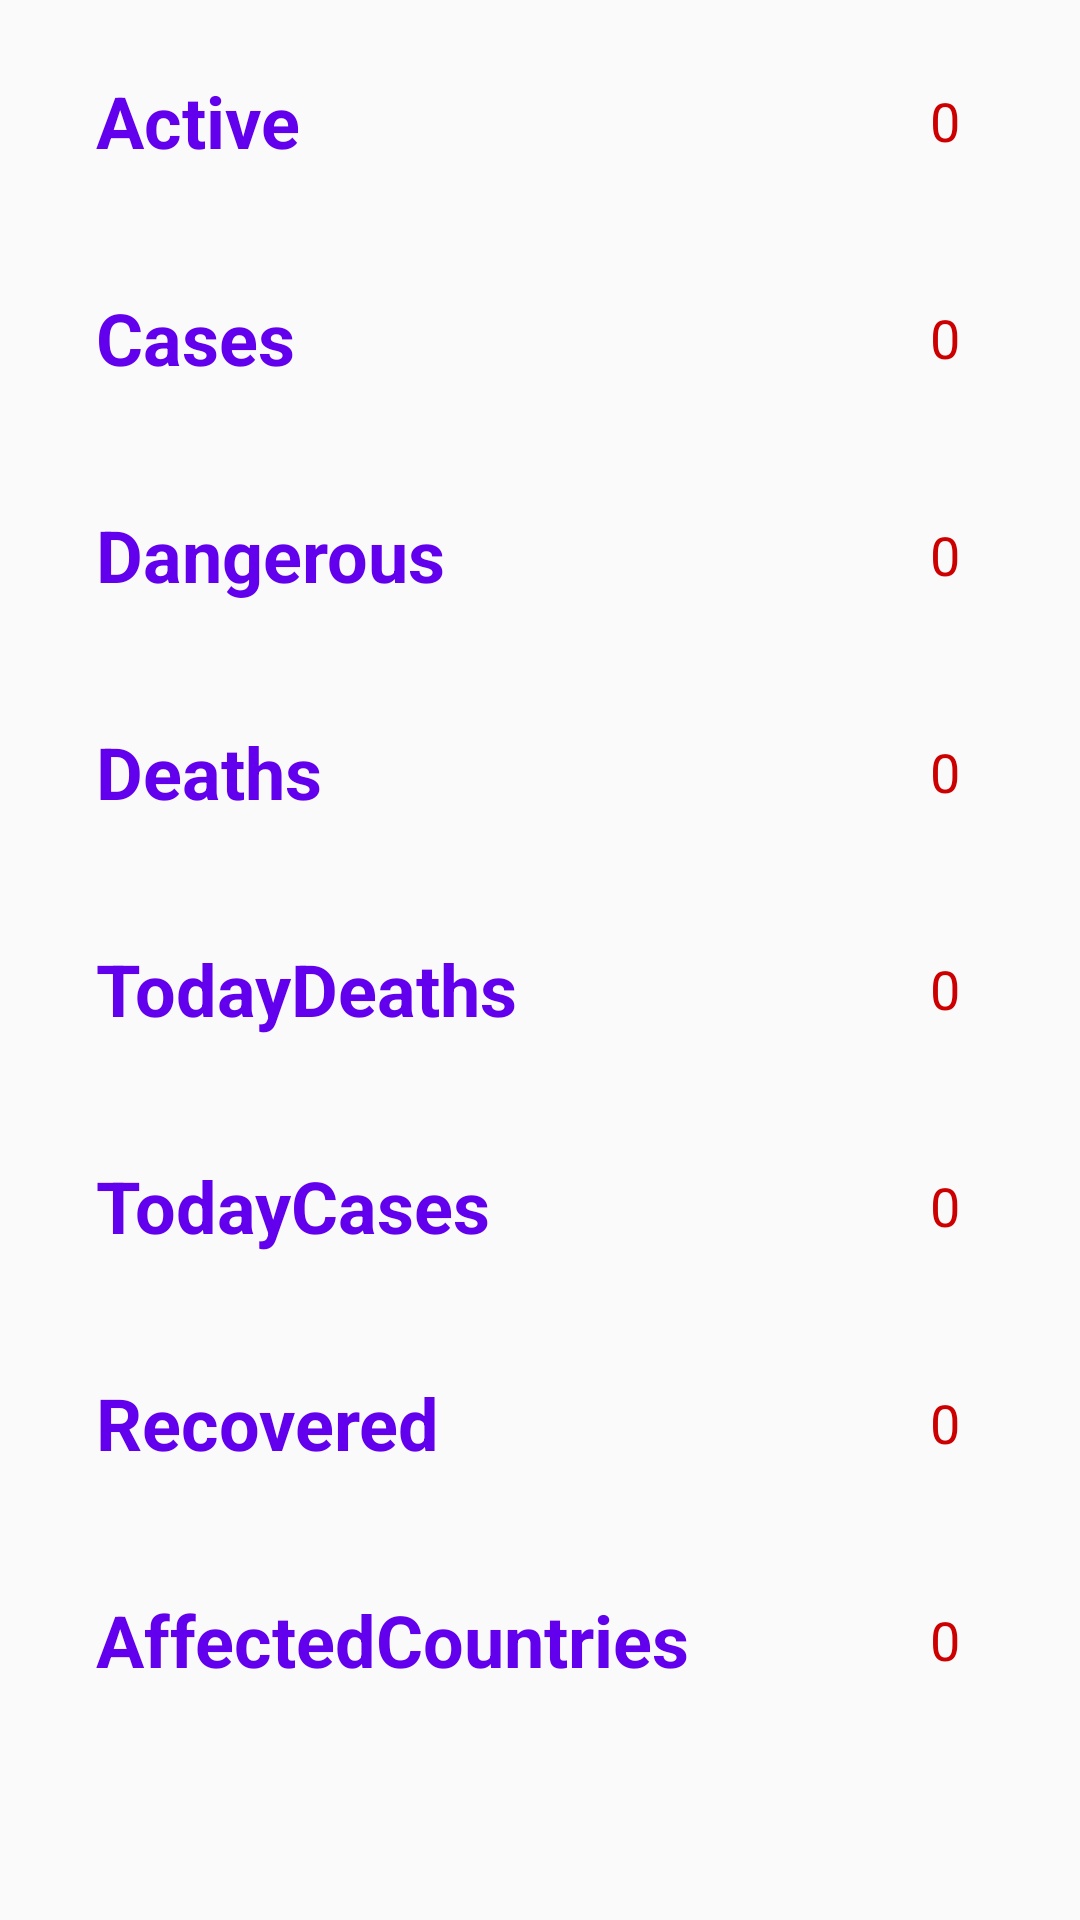

Write the Android layout XML for this screen, with the resource values it uses.
<!-- AndroidManifest.xml: application theme AppTheme -->
<!-- res/layout/fragment_all_word.xml -->
<?xml version="1.0" encoding="utf-8"?>
<androidx.constraintlayout.widget.ConstraintLayout xmlns:android="http://schemas.android.com/apk/res/android"
    xmlns:tools="http://schemas.android.com/tools"
    android:layout_width="match_parent"
    android:layout_height="match_parent"
    xmlns:app="http://schemas.android.com/apk/res-auto"
    tools:context=".AllWordFragment">


    <ScrollView
        android:layout_width="match_parent"
        android:layout_height="match_parent"
        android:orientation="vertical"
        app:layout_constraintBottom_toBottomOf="parent"
        app:layout_constraintEnd_toEndOf="parent"
        app:layout_constraintStart_toStartOf="parent"
        app:layout_constraintTop_toTopOf="parent">

        <androidx.constraintlayout.widget.ConstraintLayout
            android:layout_width="match_parent"
            android:layout_height="match_parent">


            <TextView
                android:id="@+id/textView1"
                android:layout_width="wrap_content"
                android:layout_height="wrap_content"
                android:layout_marginStart="32dp"
                android:layout_marginTop="24dp"
                android:text="Active"
                android:textColor="@color/colorPrimary"
                android:textSize="24sp"
                android:textStyle="bold"
                app:layout_constraintStart_toStartOf="parent"
                app:layout_constraintTop_toTopOf="parent" />

            <TextView
                android:id="@+id/activeTv"
                android:layout_width="wrap_content"
                android:layout_height="wrap_content"
                android:layout_marginEnd="40dp"
                android:text="0"
                android:textColor="@android:color/holo_red_dark"
                android:textSize="18sp"
                app:layout_constraintBottom_toBottomOf="@+id/textView1"
                app:layout_constraintEnd_toEndOf="parent"
                app:layout_constraintTop_toTopOf="@+id/textView1" />

            <TextView
                android:id="@+id/textView2"
                android:layout_width="wrap_content"
                android:layout_height="wrap_content"
                android:layout_marginStart="32dp"
                android:layout_marginTop="40dp"
                android:text="Cases"
                android:textColor="@color/colorPrimary"
                android:textSize="24sp"
                android:textStyle="bold"
                app:layout_constraintStart_toStartOf="parent"
                app:layout_constraintTop_toBottomOf="@+id/textView1" />

            <TextView
                android:id="@+id/casesTv"
                android:layout_width="wrap_content"
                android:layout_height="wrap_content"
                android:layout_marginEnd="40dp"
                android:text="0"
                android:textColor="@android:color/holo_red_dark"
                android:textSize="18sp"
                app:layout_constraintBottom_toBottomOf="@+id/textView2"
                app:layout_constraintEnd_toEndOf="parent"
                app:layout_constraintTop_toTopOf="@+id/textView2" />

            <TextView
                android:id="@+id/textView3"
                android:layout_width="wrap_content"
                android:layout_height="wrap_content"
                android:layout_marginStart="32dp"
                android:layout_marginTop="40dp"
                android:text="Dangerous"
                android:textColor="@color/colorPrimary"
                android:textSize="24sp"
                android:textStyle="bold"
                app:layout_constraintStart_toStartOf="parent"
                app:layout_constraintTop_toBottomOf="@+id/textView2" />

            <TextView
                android:id="@+id/dangerousTv"
                android:layout_width="wrap_content"
                android:layout_height="wrap_content"
                android:layout_marginEnd="40dp"
                android:text="0"
                android:textColor="@android:color/holo_red_dark"
                android:textSize="18sp"
                app:layout_constraintBottom_toBottomOf="@+id/textView3"
                app:layout_constraintEnd_toEndOf="parent"
                app:layout_constraintTop_toTopOf="@+id/textView3" />

            <TextView
                android:id="@+id/textView4"
                android:layout_width="wrap_content"
                android:layout_height="wrap_content"
                android:layout_marginStart="32dp"
                android:layout_marginTop="40dp"
                android:text="Deaths"
                android:textColor="@color/colorPrimary"
                android:textSize="24sp"
                android:textStyle="bold"
                app:layout_constraintStart_toStartOf="parent"
                app:layout_constraintTop_toBottomOf="@+id/textView3" />

            <TextView
                android:id="@+id/deathsTv"
                android:layout_width="wrap_content"
                android:layout_height="wrap_content"
                android:layout_marginEnd="40dp"
                android:text="0"
                android:textColor="@android:color/holo_red_dark"
                android:textSize="18sp"
                app:layout_constraintBottom_toBottomOf="@+id/textView4"
                app:layout_constraintEnd_toEndOf="parent"
                app:layout_constraintTop_toTopOf="@+id/textView4" />

            <TextView
                android:id="@+id/textView5"
                android:layout_width="wrap_content"
                android:layout_height="wrap_content"
                android:layout_marginStart="32dp"
                android:layout_marginTop="40dp"
                android:text="TodayDeaths"
                android:textColor="@color/colorPrimary"
                android:textSize="24sp"
                android:textStyle="bold"
                app:layout_constraintStart_toStartOf="parent"
                app:layout_constraintTop_toBottomOf="@+id/textView4" />

            <TextView
                android:id="@+id/todayDeathsTv"
                android:layout_width="wrap_content"
                android:layout_height="wrap_content"
                android:layout_marginEnd="40dp"
                android:text="0"
                android:textColor="@android:color/holo_red_dark"
                android:textSize="18sp"
                app:layout_constraintBottom_toBottomOf="@+id/textView5"
                app:layout_constraintEnd_toEndOf="parent"
                app:layout_constraintTop_toTopOf="@+id/textView5" />

            <TextView
                android:id="@+id/textView6"
                android:layout_width="wrap_content"
                android:layout_height="wrap_content"
                android:layout_marginStart="32dp"
                android:layout_marginTop="40dp"
                android:text="TodayCases"
                android:textColor="@color/colorPrimary"
                android:textSize="24sp"
                android:textStyle="bold"
                app:layout_constraintStart_toStartOf="parent"
                app:layout_constraintTop_toBottomOf="@+id/textView5" />

            <TextView
                android:id="@+id/todayCasesTv"
                android:layout_width="wrap_content"
                android:layout_height="wrap_content"
                android:layout_marginEnd="40dp"
                android:text="0"
                android:textColor="@android:color/holo_red_dark"
                android:textSize="18sp"
                app:layout_constraintBottom_toBottomOf="@+id/textView6"
                app:layout_constraintEnd_toEndOf="parent"
                app:layout_constraintTop_toTopOf="@+id/textView6" />

            <TextView
                android:id="@+id/textView7"
                android:layout_width="wrap_content"
                android:layout_height="wrap_content"
                android:layout_marginStart="32dp"
                android:layout_marginTop="40dp"
                android:text="Recovered"
                android:textColor="@color/colorPrimary"
                android:textSize="24sp"
                android:textStyle="bold"
                app:layout_constraintStart_toStartOf="parent"
                app:layout_constraintTop_toBottomOf="@+id/textView6" />

            <TextView
                android:id="@+id/recoveredTv"
                android:layout_width="wrap_content"
                android:layout_height="wrap_content"
                android:layout_marginEnd="40dp"
                android:text="0"
                android:textColor="@android:color/holo_red_dark"
                android:textSize="18sp"
                app:layout_constraintBottom_toBottomOf="@+id/textView7"
                app:layout_constraintEnd_toEndOf="parent"
                app:layout_constraintTop_toTopOf="@+id/textView7" />

            <TextView
                android:id="@+id/textView8"
                android:layout_width="wrap_content"
                android:layout_height="wrap_content"
                android:layout_marginStart="32dp"
                android:layout_marginTop="40dp"
                android:layout_marginBottom="16dp"
                android:text="AffectedCountries"
                android:textColor="@color/colorPrimary"
                android:textSize="24sp"
                android:textStyle="bold"
                app:layout_constraintBottom_toBottomOf="parent"
                app:layout_constraintStart_toStartOf="parent"
                app:layout_constraintTop_toBottomOf="@+id/textView7" />

            <TextView
                android:id="@+id/affectedCountriesTv"
                android:layout_width="wrap_content"
                android:layout_height="wrap_content"
                android:layout_marginEnd="40dp"
                android:text="0"
                android:textColor="@android:color/holo_red_dark"
                android:textSize="18sp"
                app:layout_constraintBottom_toBottomOf="@+id/textView8"
                app:layout_constraintEnd_toEndOf="parent"
                app:layout_constraintTop_toTopOf="@+id/textView8" />

        </androidx.constraintlayout.widget.ConstraintLayout>
    </ScrollView>

</androidx.constraintlayout.widget.ConstraintLayout>
<!-- resources referenced by this layout -->
<resources>
  <style name="AppTheme" parent="Theme.AppCompat.Light.NoActionBar">
          
          <item name="colorPrimary">@color/colorPrimary</item>
          <item name="colorPrimaryDark">@color/colorPrimaryDark</item>
          <item name="colorAccent">@color/colorAccent</item>
      </style>
  <!-- not gathered from this repository: default colours our renderer supplied (Android Studio template values) -->
  <color name="colorPrimary">#FF6200EE</color>
  <color name="colorPrimaryDark">#FF3700B3</color>
  <color name="colorAccent">#FF03DAC5</color>
</resources>
